The GitHub repository zizla/polytech contains a labelled image folder "images" with 2 categories: biting, non-biting. Examples follow, each with its label.

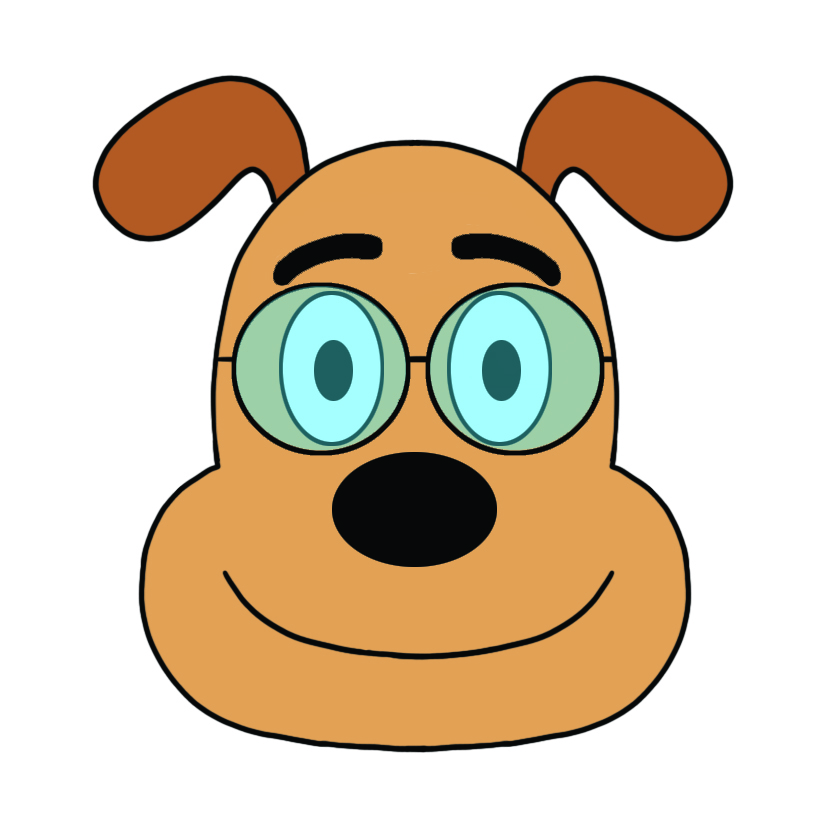
Label: non-biting

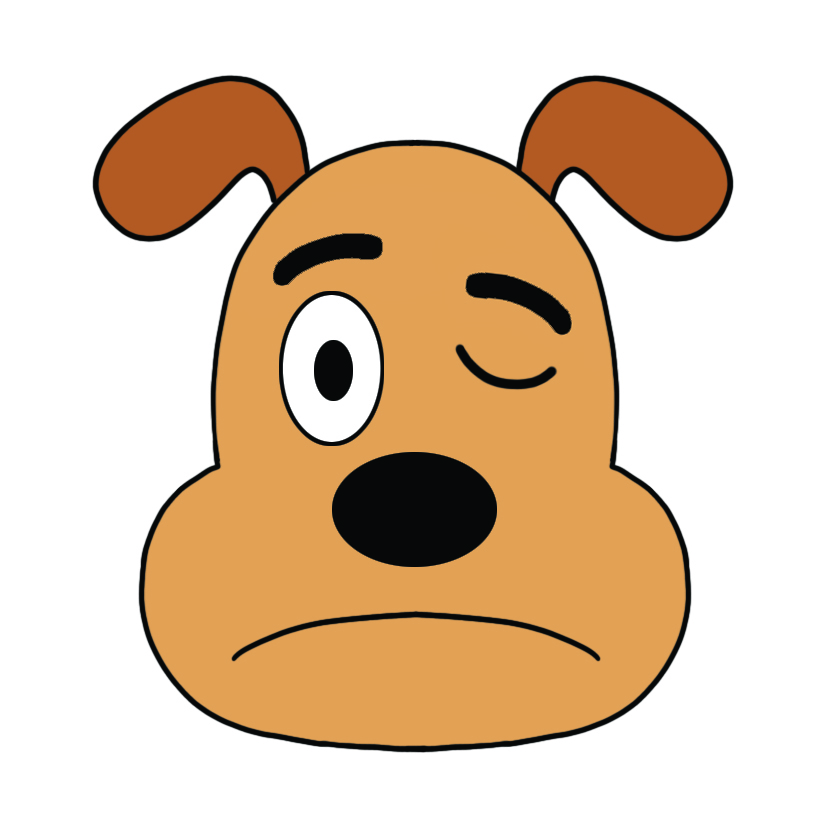
Label: biting

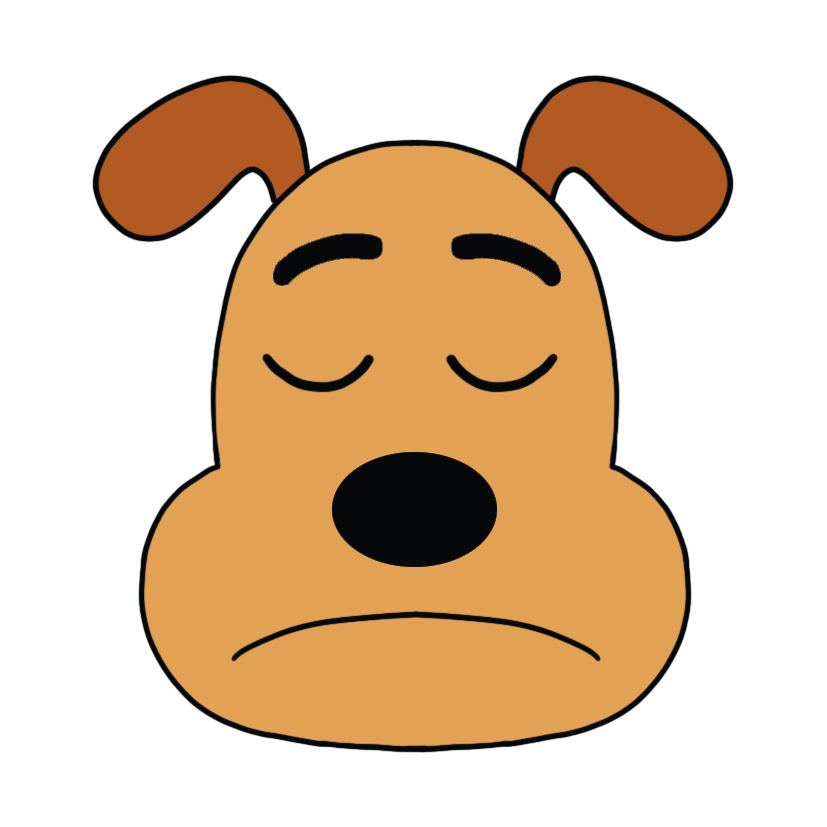
Label: non-biting

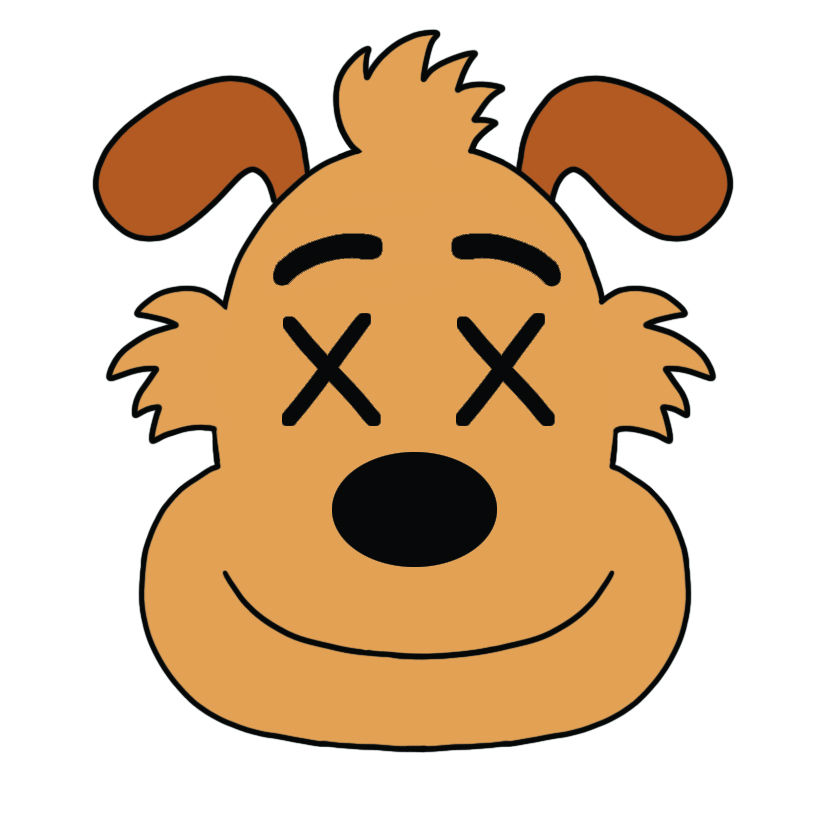
Label: non-biting
